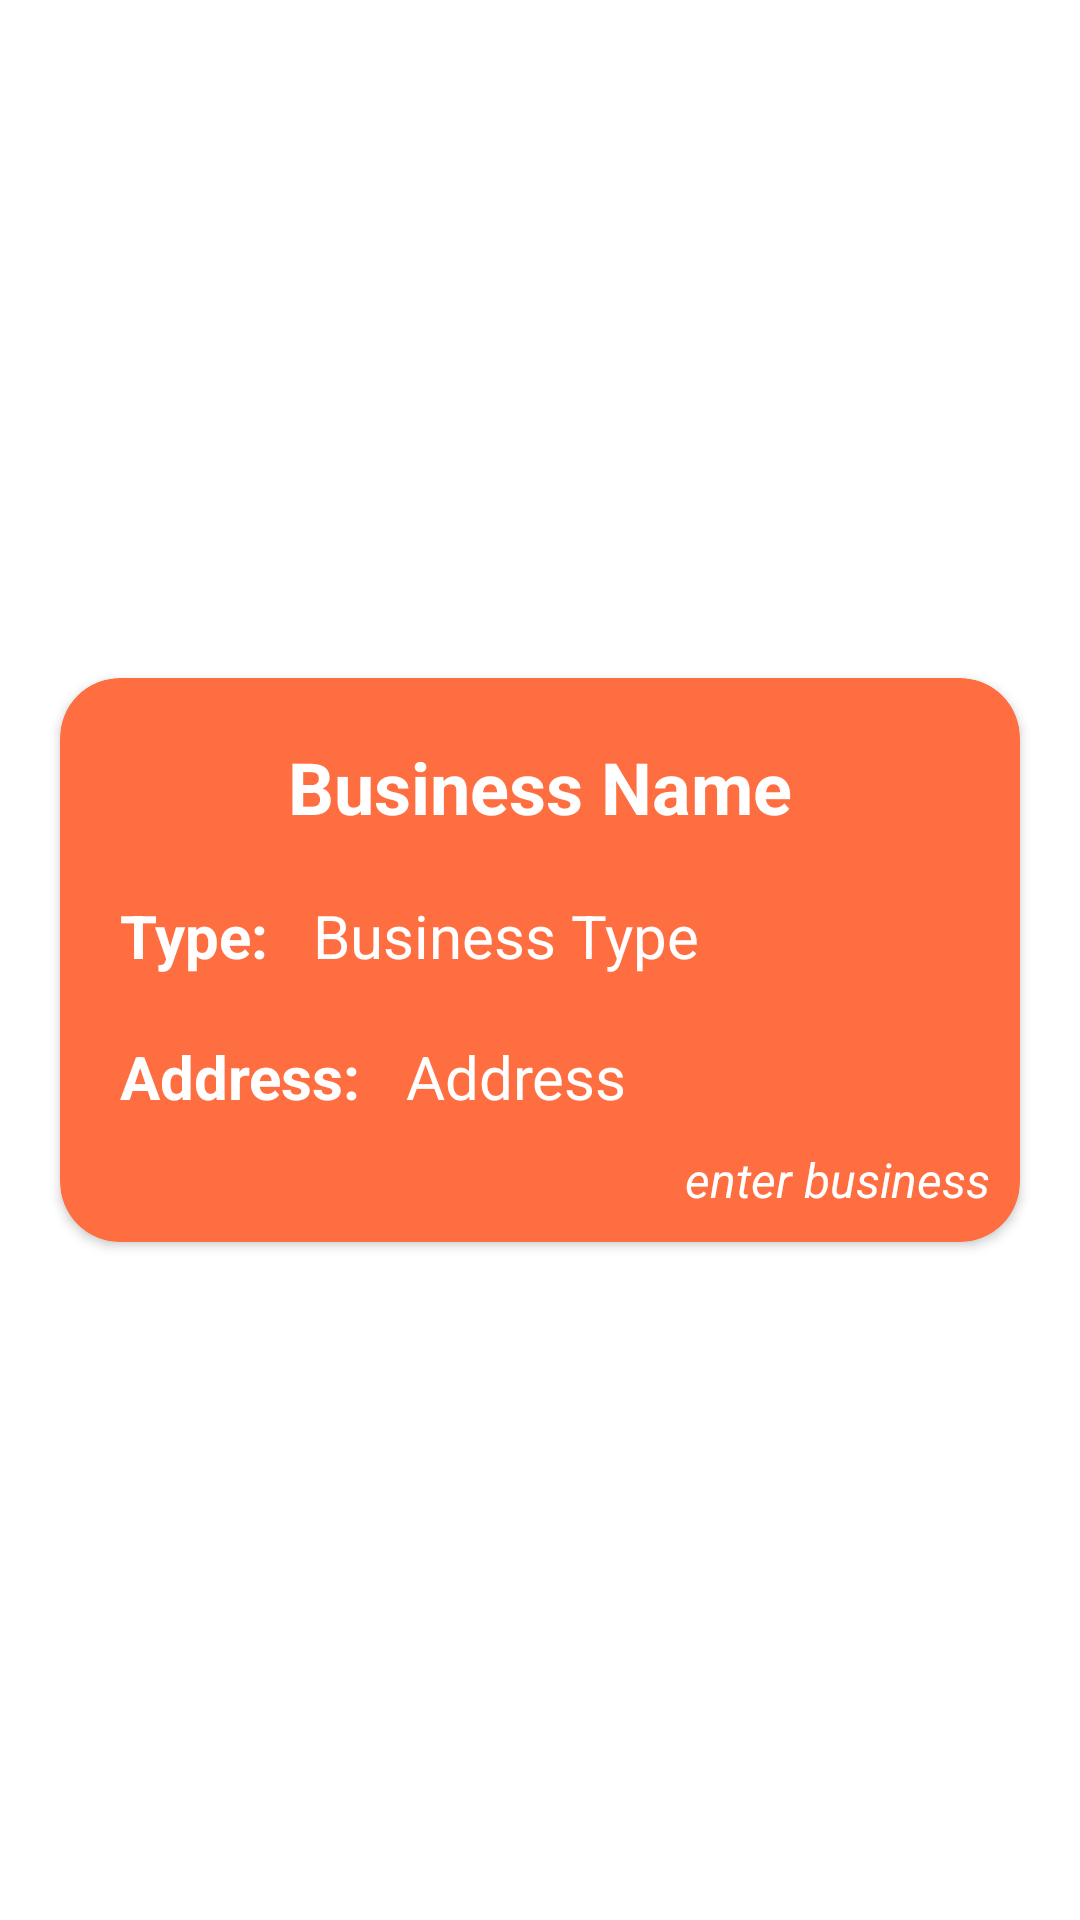

Layout XML and referenced resources for this Android screen:
<!-- AndroidManifest.xml: application theme Theme.QMobilityClient -->
<!-- res/layout/business_data_card_layout.xml -->
<?xml version="1.0" encoding="utf-8"?>
<androidx.constraintlayout.widget.ConstraintLayout xmlns:android="http://schemas.android.com/apk/res/android"
    android:layout_width="match_parent"
    android:layout_height="wrap_content"
    xmlns:app="http://schemas.android.com/apk/res-auto">

    <androidx.cardview.widget.CardView
        android:id="@+id/businessDataCardView"
        android:layout_width="match_parent"
        android:layout_height="wrap_content"
        android:layout_marginStart="20dp"
        android:layout_marginEnd="20dp"
        app:cardBackgroundColor="#FF6E40"
        app:cardCornerRadius="20dp"
        app:layout_constraintBottom_toBottomOf="parent"
        app:layout_constraintEnd_toEndOf="parent"
        app:layout_constraintStart_toStartOf="parent"
        app:layout_constraintTop_toTopOf="parent">

        <androidx.constraintlayout.widget.ConstraintLayout
            android:layout_width="match_parent"
            android:layout_height="wrap_content">

            <TextView
                android:id="@+id/businessNameCardTextView"
                android:layout_width="wrap_content"
                android:layout_height="wrap_content"
                android:layout_marginTop="20dp"
                android:text="Business Name"
                android:textColor="@color/white"
                android:textSize="24sp"
                android:textStyle="bold"
                app:layout_constraintEnd_toEndOf="parent"
                app:layout_constraintStart_toStartOf="parent"
                app:layout_constraintTop_toTopOf="parent" />

            <TextView
                android:id="@+id/businessTypePlaceHolder"
                android:layout_width="wrap_content"
                android:layout_height="wrap_content"
                android:layout_marginStart="20dp"
                android:layout_marginTop="20dp"
                android:text="Type: "
                android:textColor="@color/white"
                android:textSize="20sp"
                android:textStyle="bold"
                app:layout_constraintStart_toStartOf="parent"
                app:layout_constraintTop_toBottomOf="@+id/businessNameCardTextView" />

            <TextView
                android:id="@+id/businessTypeCardTextView"
                android:layout_width="wrap_content"
                android:layout_height="wrap_content"
                android:layout_marginStart="10dp"
                android:text="Business Type"
                android:textColor="@color/white"
                android:textSize="20sp"
                app:layout_constraintStart_toEndOf="@+id/businessTypePlaceHolder"
                app:layout_constraintTop_toTopOf="@+id/businessTypePlaceHolder" />

            <TextView
                android:id="@+id/businessAddressPlaceHolder"
                android:layout_width="wrap_content"
                android:layout_height="wrap_content"
                android:layout_marginTop="20dp"
                android:text="Address: "
                android:textColor="@color/white"
                android:textSize="20sp"
                android:textStyle="bold"
                app:layout_constraintStart_toStartOf="@+id/businessTypePlaceHolder"
                app:layout_constraintTop_toBottomOf="@+id/businessTypePlaceHolder" />

            <TextView
                android:id="@+id/businessAddressCardTextView"
                android:layout_width="0dp"
                android:layout_height="wrap_content"
                android:layout_marginStart="10dp"
                android:layout_marginEnd="20dp"
                android:text="Address"
                android:textColor="@color/white"
                android:textSize="20sp"
                app:layout_constraintEnd_toEndOf="parent"
                app:layout_constraintStart_toEndOf="@+id/businessAddressPlaceHolder"
                app:layout_constraintTop_toTopOf="@+id/businessAddressPlaceHolder" />

            <TextView
                android:id="@+id/textView4"
                android:layout_width="wrap_content"
                android:layout_height="wrap_content"
                android:layout_marginTop="10dp"
                android:layout_marginEnd="10dp"
                android:layout_marginBottom="10dp"
                android:text="enter business"
                android:textColor="@color/white"
                android:textSize="16sp"
                android:textStyle="italic"
                app:layout_constraintBottom_toBottomOf="parent"
                app:layout_constraintEnd_toEndOf="parent"
                app:layout_constraintTop_toBottomOf="@+id/businessAddressPlaceHolder" />

        </androidx.constraintlayout.widget.ConstraintLayout>
    </androidx.cardview.widget.CardView>

    <Space
        android:layout_width="wrap_content"
        android:layout_height="10dp"
        app:layout_constraintBottom_toBottomOf="parent"
        app:layout_constraintEnd_toEndOf="parent"
        app:layout_constraintStart_toStartOf="parent"
        app:layout_constraintTop_toBottomOf="@+id/businessDataCardView" />

</androidx.constraintlayout.widget.ConstraintLayout>
<!-- resources referenced by this layout -->
<resources>
  <style name="Theme.QMobilityClient" parent="Theme.MaterialComponents.DayNight.NoActionBar">
          
          <item name="colorPrimary">#202732</item>
          <item name="colorPrimaryVariant">#FF6E40</item>
          <item name="colorOnPrimary">@color/white</item>
          
          <item name="colorSecondary">@color/teal_200</item>
          <item name="colorSecondaryVariant">@color/teal_700</item>
          <item name="colorOnSecondary">@color/black</item>
          
          <item name="android:statusBarColor">#FF6E40</item>
          
      </style>
  <!-- not gathered from this repository: default colours our renderer supplied (Android Studio template values) -->
  <color name="teal_200">#FF03DAC5</color>
  <color name="teal_700">#FF018786</color>
  <color name="black">#FF000000</color>
  <color name="white">#FFFFFFFF</color>
</resources>
